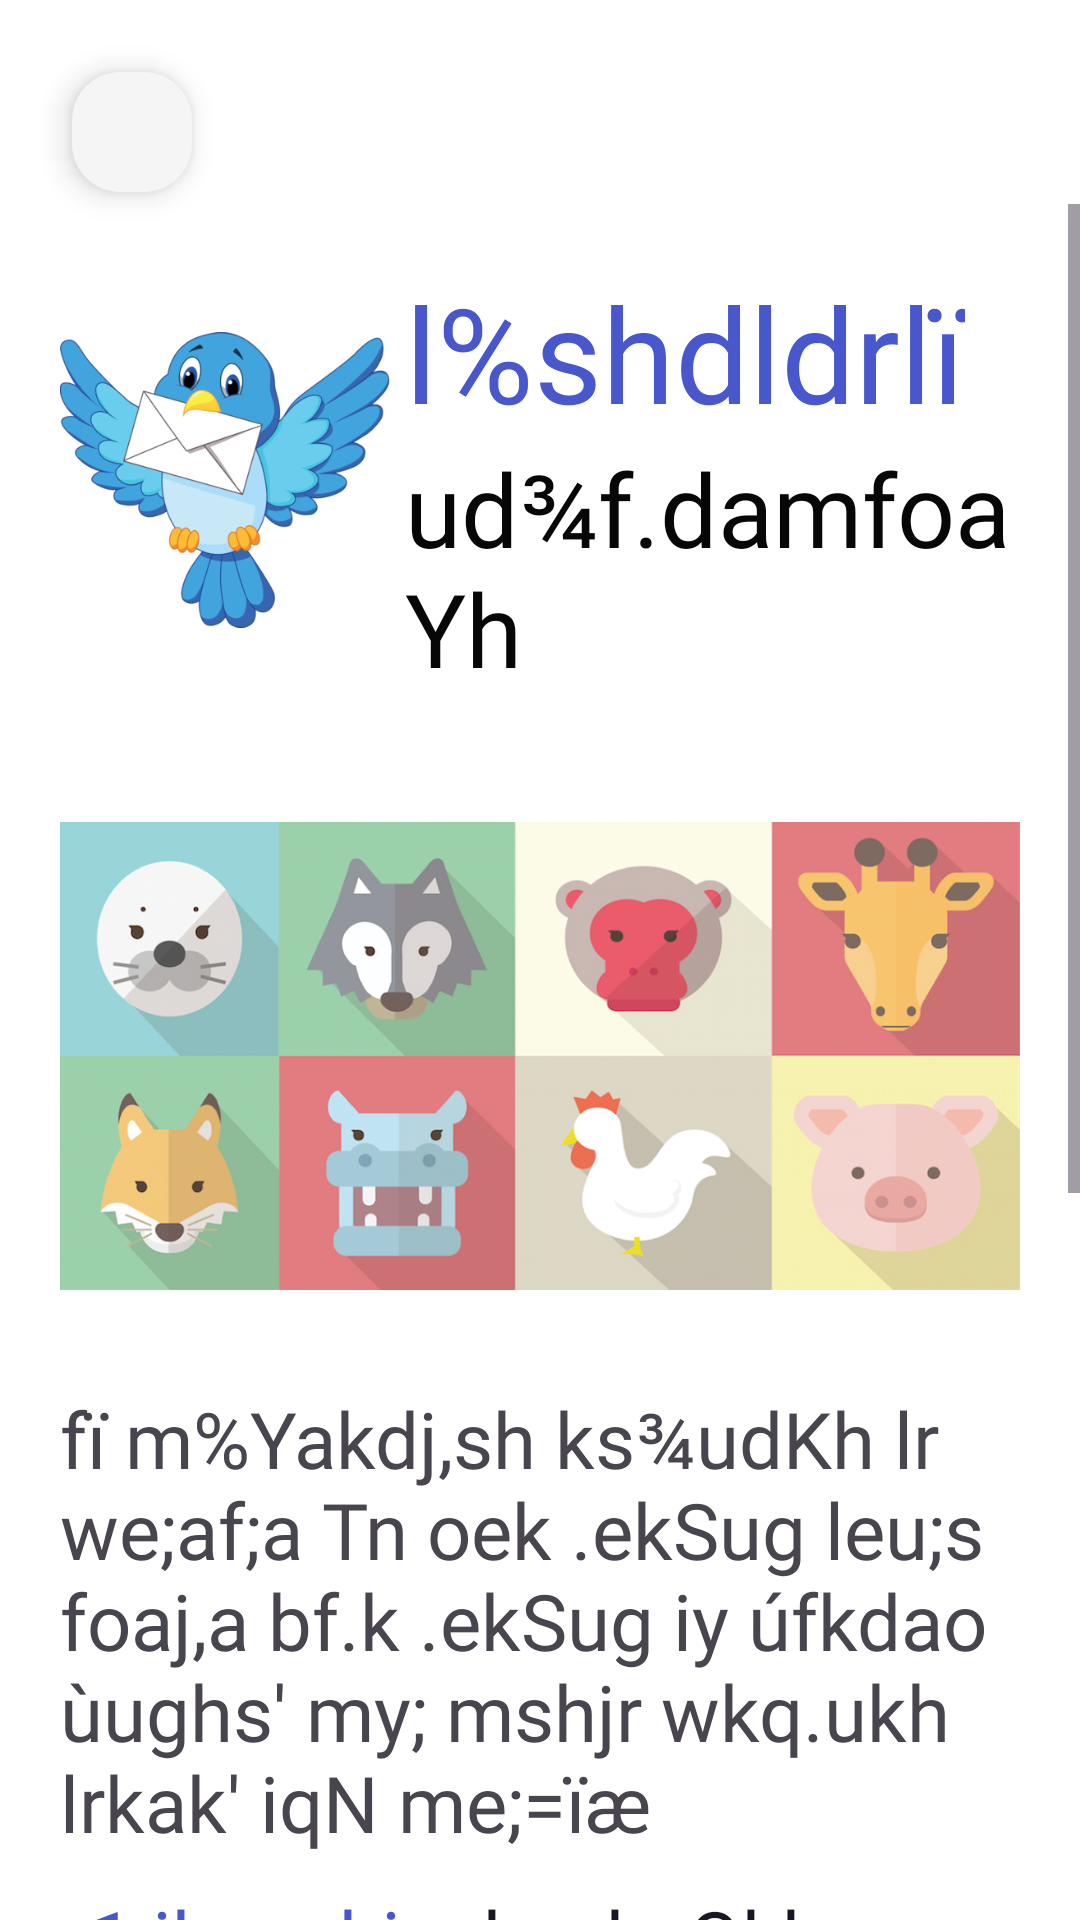

Layout XML and referenced resources for this Android screen:
<!-- AndroidManifest.xml: application theme Theme.ElementaryApp -->
<!-- res/layout/activity_quiz_welcome.xml -->
<?xml version="1.0" encoding="utf-8"?>
<androidx.constraintlayout.widget.ConstraintLayout xmlns:android="http://schemas.android.com/apk/res/android"
    xmlns:app="http://schemas.android.com/apk/res-auto"
    xmlns:tools="http://schemas.android.com/tools"
    android:layout_width="match_parent"
    android:layout_height="match_parent"
    android:background="@color/white"
    tools:context=".ui.QuizWelcomeActivity">

    <com.google.android.material.floatingactionbutton.FloatingActionButton
        android:id="@+id/back_btn"
        android:layout_width="wrap_content"
        android:layout_height="wrap_content"
        android:layout_alignParentStart="true"
        android:layout_alignParentEnd="true"
        android:clickable="true"
        app:backgroundTint="@color/inputBack"
        app:fabCustomSize="40dp"
        android:layout_margin="20sp"
        app:layout_constraintEnd_toEndOf="parent"
        app:layout_constraintHorizontal_bias="0.0"
        app:layout_constraintStart_toStartOf="parent"
        app:layout_constraintTop_toTopOf="parent"
        app:srcCompat="@drawable/baseline_arrow_back_ios_24" />

    <ScrollView
        android:id="@+id/scrollView2"
        android:layout_width="0dp"
        android:layout_height="0dp"
        app:layout_constraintBottom_toBottomOf="parent"
        app:layout_constraintEnd_toEndOf="parent"
        app:layout_constraintStart_toStartOf="parent"
        app:layout_constraintTop_toBottomOf="@+id/back_btn">

        <androidx.constraintlayout.widget.ConstraintLayout
            android:layout_width="match_parent"
            android:layout_height="wrap_content"
            android:padding="20dp"
            app:layout_constraintBottom_toBottomOf="parent"
            app:layout_constraintEnd_toEndOf="@+id/scrollView2"
            app:layout_constraintStart_toStartOf="parent"
            app:layout_constraintTop_toTopOf="@+id/scrollView2">

            <LinearLayout
                android:id="@+id/linearLayout7"
                android:layout_width="match_parent"
                android:layout_height="wrap_content"
                android:gravity="center_vertical"
                android:orientation="horizontal"
                app:layout_constraintEnd_toEndOf="parent"
                app:layout_constraintStart_toStartOf="parent"
                app:layout_constraintTop_toTopOf="parent">

                <ImageView
                    android:id="@+id/imageView7"
                    android:layout_width="110dp"
                    android:layout_height="120dp"
                    app:srcCompat="@drawable/guide_animal_image" />

                <LinearLayout
                    android:id="@+id/linearLayout2"
                    android:layout_width="wrap_content"
                    android:layout_height="wrap_content"
                    android:layout_marginStart="5dp"
                    android:orientation="vertical">

                    <TextView
                        android:id="@+id/header"
                        android:layout_width="wrap_content"
                        android:layout_height="wrap_content"
                        android:fontFamily="@font/fmarjunnsinhala"
                        android:text="@string/guide_1st_line"
                        android:textColor="@color/purple_1"
                        android:textSize="44sp" />

                    <TextView
                        android:id="@+id/textView3"
                        android:layout_width="wrap_content"
                        android:layout_height="wrap_content"
                        android:fontFamily="@font/fmarjunnsinhala"
                        android:text="@string/guide_2nd_line"
                        android:textColor="@color/Heading"
                        android:textSize="34sp" />

                </LinearLayout>
            </LinearLayout>

            <ImageView
                android:id="@+id/imageView"
                android:layout_width="wrap_content"
                android:layout_height="200dp"
                android:layout_marginTop="20sp"
                app:layout_constraintEnd_toEndOf="parent"
                app:layout_constraintStart_toStartOf="parent"
                app:layout_constraintTop_toBottomOf="@+id/linearLayout7"
                app:srcCompat="@drawable/animal_quiz_banner_1" />

            <LinearLayout
                android:id="@+id/linearLayout8"
                android:layout_width="0dp"
                android:layout_height="wrap_content"
                android:layout_marginTop="10sp"
                android:orientation="vertical"
                app:layout_constraintEnd_toEndOf="parent"
                app:layout_constraintStart_toStartOf="parent"
                app:layout_constraintTop_toBottomOf="@+id/imageView">

                <TextView
                    android:id="@+id/textView33"
                    android:layout_width="match_parent"
                    android:layout_height="wrap_content"
                    android:fontFamily="@font/fmarjunnsinhala"
                    android:text="fï m%Yakdj,sh ks¾udKh lr we;af;a Tn oek .ekSug leu;s foaj,a bf.k .ekSug iy úfkdao ùughs' my; mshjr wkq.ukh lrkak' iqN me;=ïæ"
                    android:textSize="26sp" />

                <LinearLayout
                    android:layout_width="match_parent"
                    android:layout_height="wrap_content"
                    android:orientation="vertical"
                    android:padding="10sp">

                    <LinearLayout
                        android:layout_width="match_parent"
                        android:layout_height="match_parent"
                        android:orientation="horizontal">

                        <TextView
                            android:id="@+id/textView34"
                            android:layout_width="wrap_content"
                            android:layout_height="wrap_content"
                            android:fontFamily="@font/fmarjunnsinhala"
                            android:text="1 jk mshjr -"
                            android:textColor="@color/purple_1"
                            android:textSize="26sp" />

                        <TextView
                            android:id="@+id/textView35"
                            android:layout_width="0dp"
                            android:layout_height="wrap_content"
                            android:layout_weight="1"
                            android:fontFamily="@font/fmarjunnsinhala"
                            android:paddingStart="5sp"
                            android:text="ksnkaOkh krUkak'"
                            android:textColor="@color/btnBlack"
                            android:textSize="26sp" />
                    </LinearLayout>

                    <LinearLayout
                        android:layout_width="match_parent"
                        android:layout_height="match_parent"
                        android:orientation="horizontal">

                        <TextView
                            android:id="@+id/textView36"
                            android:layout_width="wrap_content"
                            android:layout_height="wrap_content"
                            android:fontFamily="@font/fmarjunnsinhala"
                            android:text="2 jk mshjr -"
                            android:textColor="@color/purple_1"
                            android:textSize="26sp" />

                        <TextView
                            android:id="@+id/textView37"
                            android:layout_width="0dp"
                            android:layout_height="wrap_content"
                            android:layout_weight="1"
                            android:fontFamily="@font/fmarjunnsinhala"
                            android:paddingStart="5sp"
                            android:text="m%Yakdj,sh wdrïN lrkak'"
                            android:textColor="@color/btnBlack"
                            android:textSize="26sp" />
                    </LinearLayout>

                    <LinearLayout
                        android:layout_width="match_parent"
                        android:layout_height="match_parent"
                        android:orientation="horizontal">

                        <TextView
                            android:id="@+id/textView38"
                            android:layout_width="wrap_content"
                            android:layout_height="wrap_content"
                            android:fontFamily="@font/fmarjunnsinhala"
                            android:text="3 jk mshjr -"
                            android:textColor="@color/purple_1"
                            android:textSize="26sp" />

                        <TextView
                            android:id="@+id/textView39"
                            android:layout_width="0dp"
                            android:layout_height="wrap_content"
                            android:layout_weight="1"
                            android:fontFamily="@font/fmarjunnsinhala"
                            android:paddingStart="5sp"
                            android:text="Tn bf.k .;a fohska ms\u003Cs;=re fokak'"
                            android:textColor="@color/btnBlack"
                            android:textSize="26sp" />
                    </LinearLayout>

                    <LinearLayout
                        android:layout_width="match_parent"
                        android:layout_height="match_parent"
                        android:orientation="horizontal">

                        <TextView
                            android:id="@+id/textView40"
                            android:layout_width="wrap_content"
                            android:layout_height="wrap_content"
                            android:fontFamily="@font/fmarjunnsinhala"
                            android:text="4 jk mshjr -"
                            android:textColor="@color/purple_1"
                            android:textSize="26sp" />

                        <TextView
                            android:id="@+id/textView41"
                            android:layout_width="0dp"
                            android:layout_height="wrap_content"
                            android:layout_weight="1"
                            android:fontFamily="@font/fmarjunnsinhala"
                            android:paddingStart="5sp"
                            android:text="úfkdao jkakæ"
                            android:textColor="@color/btnBlack"
                            android:textSize="26sp" />
                    </LinearLayout>
                </LinearLayout>
            </LinearLayout>

            <Button
                android:id="@+id/buttonStart"
                android:layout_width="160dp"
                android:layout_height="wrap_content"
                android:layout_gravity="right"
                android:layout_marginTop="20sp"
                android:backgroundTint="@color/purple_1"
                android:fontFamily="@font/fmarjunnsinhala"
                android:padding="15dp"
                android:textSize="24sp"
                android:text="wdrïN lrkak"
                app:layout_constraintBottom_toBottomOf="parent"
                app:layout_constraintEnd_toEndOf="parent"
                app:layout_constraintStart_toStartOf="parent"
                app:layout_constraintTop_toBottomOf="@+id/linearLayout8" />

        </androidx.constraintlayout.widget.ConstraintLayout>

    </ScrollView>
</androidx.constraintlayout.widget.ConstraintLayout>
<!-- resources referenced by this layout -->
<resources>
  <color name="Heading">#070707</color>
  <color name="btnBlack">#181824</color>
  <color name="inputBack">#f5f5f5</color>
  <color name="purple_1">#4857cc</color>
  <color name="white">#FFFFFFFF</color>
  <!-- drawable animal_quiz_banner_1: png bitmap (drawable, 404487 bytes) -->
  <!-- drawable guide_animal_image: png bitmap (drawable, 97222 bytes) -->
  <string name="guide_1st_line">l%shdldrlï</string>
  <string name="guide_2nd_line">ud¾f.damfoaYh</string>
  <style name="Theme.ElementaryApp" parent="Base.Theme.ElementaryApp" />
  <style name="Base.Theme.ElementaryApp" parent="Theme.Material3.Light.NoActionBar">
          
  
      </style>
</resources>
